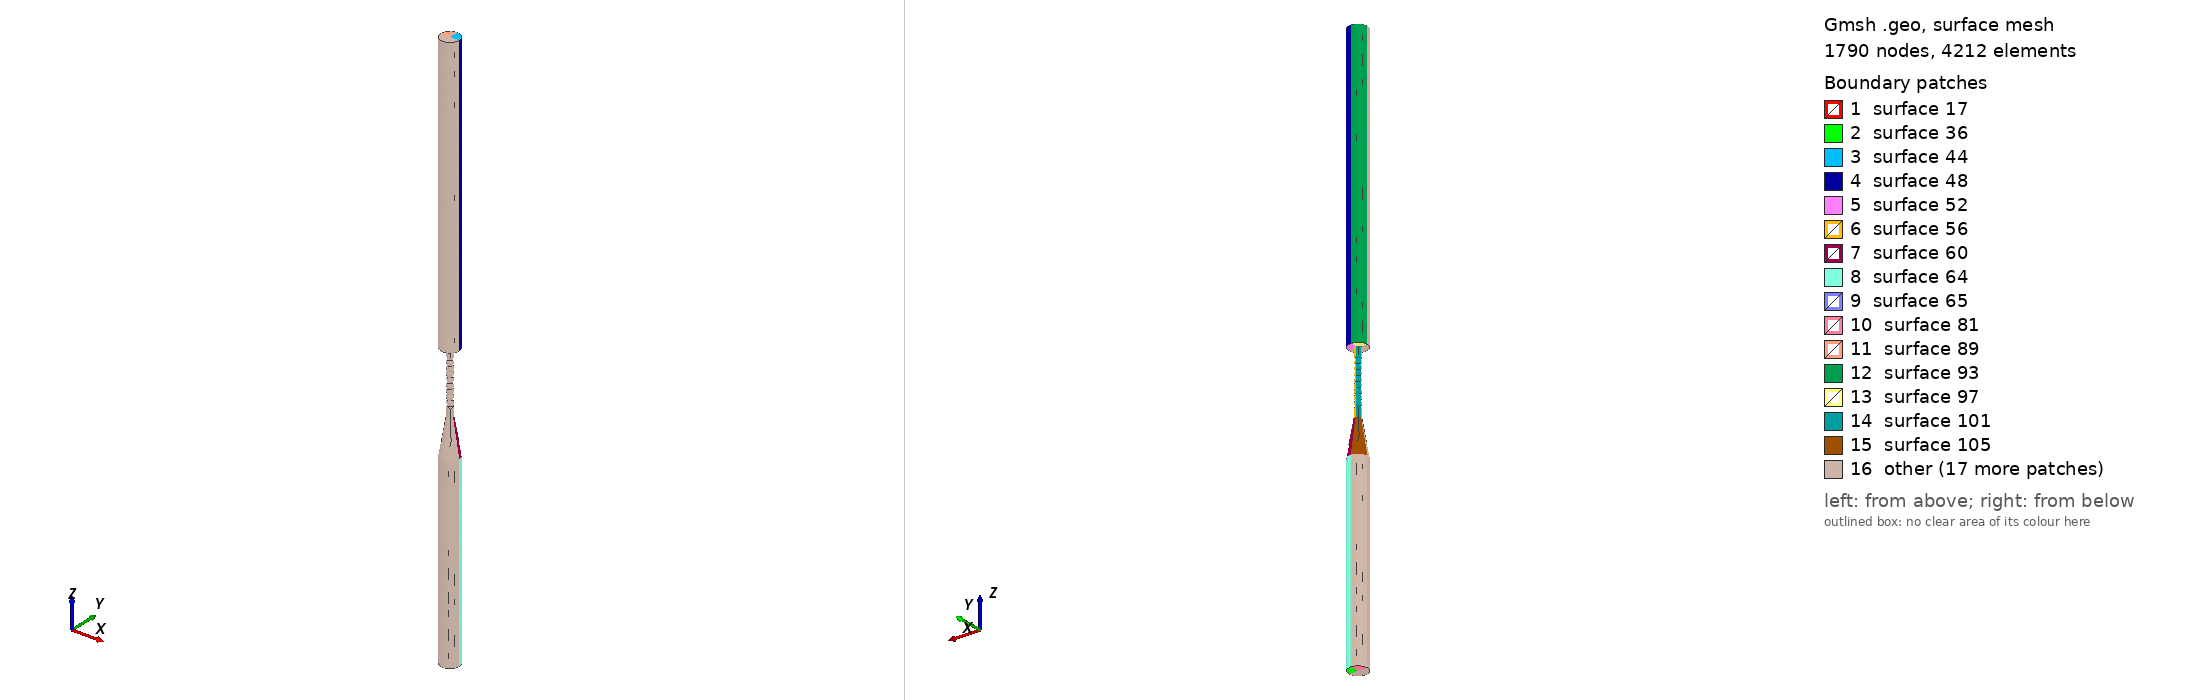

Gmsh geometry script, surface-meshed: 1790 nodes, 4212 surface elements. Boundary patches (legend numbers): 1 surface 17, 2 surface 36, 3 surface 44, 4 surface 48, 5 surface 52, 6 surface 56, 7 surface 60, 8 surface 64, 9 surface 65, 10 surface 81, 11 surface 89, 12 surface 93, 13 surface 97, 14 surface 101, 15 surface 105, 16 other. Left view from above one corner, right view from below the opposite corner. The script declares no physical surfaces, so the legend lists its geometric surfaces. The drawing asked Gmsh for element sizes between 1% and 20% of the model's largest extent; the script's own settings can give other sizes.

=== fda-3d.geo (drawn) ===
c=1;
hmax =0.0018;
hmin = 0.0009;
lo=0.18;

Mesh.CharacteristicLengthMin=hmin;
Mesh.CharacteristicLengthMax=hmax;
Mesh.CharacteristicLengthExtendFromBoundary=1;
Mesh.CharacteristicLengthFromPoints=1;

Point(5) =  {0.006,   0,  lo, hmax};
Point(6) =  {0,       0,  lo, hmax};
Point(7) =  {0.006,   0,  0, hmin};
Point(8) =  {0,       0,  0, hmin};
Point(9) =  {0.002,   0,  0, hmin};
Point(10) = {0,       0,  0, hmin};
Point(11) = {0.002,   0,  -0.04, hmin};
Point(12) = {0,       0,  -0.04, hmin};
Point(13) = {0.006,   0,  -0.062885, hmax};
Point(14) = {0,       0,  -0.062885, hmax};
Point(15) = {0.006,   0,  -0.182885, hmax};
Point(16) = {0,       0,  -0.182885, hmax};

Line(1) = {5, 6};
Line(2) = {8, 6};
Line(3) = {8, 10};
Line(4) = {9, 7};
Line(5) = {7, 5};
Line(6) = {9, 11};
Line(7) = {10, 12};
Line(8) = {11, 13};
Line(9) = {12, 14};
Line(10) = {14, 16};
Line(11) = {13, 15};
Line(12) = {15, 16};
Line(19) = {11, 12};
Line(20) = {9, 10};
Line Loop(17) = {12, -10, -9, -7, -3, 2, -1, -5, -4, 6, 8, 11};
Plane Surface(17) = {17};

Extrude {{0, 0, 1}, {0, 0, 0}, Pi/2} {  Surface{17};}

Extrude {{0, 0, 1}, {0, 0, 0}, Pi/2} {  Surface{65};}

Extrude {{0, 0, 1}, {0, 0, 0}, Pi/2} {  Surface{110};}

Extrude {{0, 0, 1}, {0, 0, 0}, Pi/2} {  Surface{155};}
